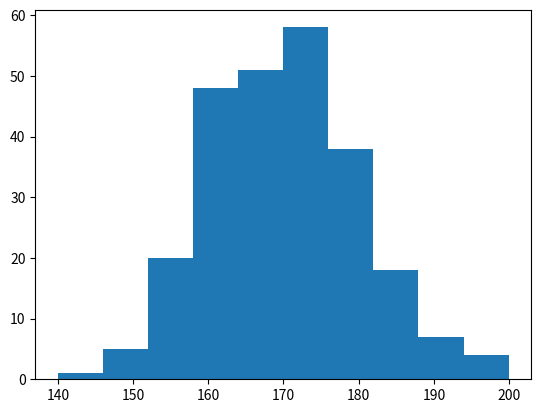

Recreate this plot in Python.
"""
4. PYTHON Matplotlib Histograms

A histogram is a graph showing frequency distributions.

It is a graph showing the number of observations within each given interval.

Create Histogram
In 4. PYTHON Matplotlib, we use the hist() function to create histograms.

The hist() function will use an array of numbers to create a histogram, the array is sent into the function as
an argument.

For simplicity we use NumPy to randomly generate an array with 250 values, where the values will concentrate around
170, and the standard deviation is 10. Learn more about Normal Data Distribution in our 5. PYTHON MACHINE LEARNING Tutorial.
"""
import numpy as np
import matplotlib.pyplot as plt

x = np.random.normal(170, 10, 250)

# A Normal Data Distribution by NumPy:
print(x)

"""
The hist() function will read the array and produce a histogram:
"""
x = np.random.normal(170, 10, 250)

plt.hist(x)
plt.show()
